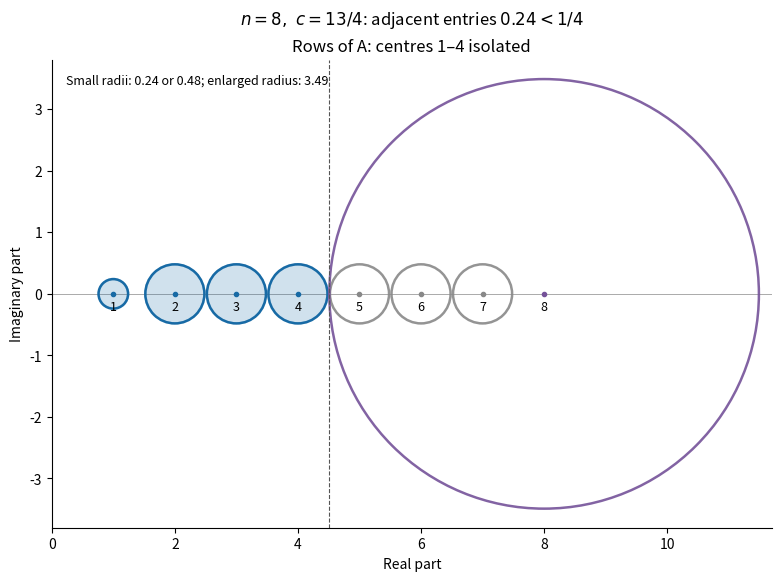

Write the Python code that produced this figure.
"""Original Gershgorin diagram. Python 3.14.4; matplotlib 3.10.7; numpy 2.3.5.
Run in the matching _media directory; PNG output is relative to the CWD.
"""
import matplotlib
matplotlib.use('Agg')
import matplotlib.pyplot as plt
from matplotlib.patches import Circle
import numpy as np
MODE = 'rows'
centres=np.arange(1,9); radii=np.full(8,0.48)
radii[0]=0.24; radii[-1]=3.49
isolated=range(4)
if MODE=='columns':
 radii=radii[::-1]; isolated=range(4,8)
fig,ax=plt.subplots(figsize=(9.5,5.7),layout='constrained',facecolor='white')
for i,(centre,radius) in enumerate(zip(centres,radii)):
 large=radius>1
 color='#755299' if large else '#176aa5' if i in isolated else '#888888'
 ax.add_patch(Circle((centre,0),radius,facecolor=color if i in isolated else 'none',edgecolor=color,alpha=0.2 if i in isolated else 0.9,lw=1.8))
 if i in isolated:ax.add_patch(Circle((centre,0),radius,fill=False,edgecolor=color,lw=1.8))
 ax.plot(centre,0,'o',color=color,ms=3)
 ax.text(centre,-0.10,str(centre),ha='center',va='top',fontsize=9)
ax.axhline(0,color='#aaaaaa',lw=0.7,zorder=0);ax.axvline(4.5,color='#555555',lw=0.8,ls='--')
ax.set_xlim((-2.7,9) if MODE=='columns' else (0,11.7));ax.set_ylim(-3.8,3.8)
ax.set_aspect('equal');ax.set_xlabel('Real part');ax.set_ylabel('Imaginary part')
ax.set_title(f'{MODE.capitalize()} of A: '+('centres 1–4 isolated' if MODE=='rows' else 'centres 5–8 isolated'))
fig.suptitle(r'$n=8,\ c=13/4$: adjacent entries $0.24<1/4$')
ax.text(0.02,0.97,'Small radii: 0.24 or 0.48; enlarged radius: 3.49',transform=ax.transAxes,va='top',fontsize=9)
ax.spines[['top','right']].set_visible(False)
fig.savefig(f'2014-gershgorin-{MODE}.png',dpi=120,facecolor='white')
